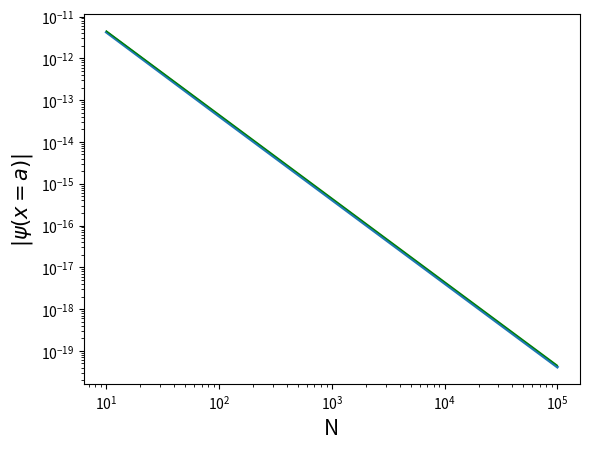

This chart was generated by the following Python code:
# Python simulation of an electron in a 1d infinite box potential
# Integrate time independent SE using the Verlet method
# Locate eigenvalues by the shooting method
# MW 250402

import numpy as np
import matplotlib.pyplot as plt

h = 6.62607015e-34  # Plancks constant
hbar = h / (2 * np.pi)
m = 9.10938356e-31  # electron mass
e = 1.60217662e-19  # electron charge=-e

a = 1.0e-9  # well width a=1 nm
c = 2.0 * m / hbar**2  # constant in Schrödinger equation

# exact solution for infinite box potential
E = h**2 / (8 * m * a**2)  # Joule
EeV = E / e  # electron volt
print("E1=", EeV, "eV")
print("E2=", EeV * 2**2, "eV")

# input energy guess
# EeV = 0.3          # input energy in eV: test 0.3 , 0.4 , 0.3760 , 1.5
# E = EeV*e          # input energy in J


# potential energy function
def V(x):
    y = 0.0
    # y = x**2/2 # harmonic oscillator
    # y = x**2/2 + x**4 # anharmonic oscillator
    return y


# initial values and lists
x = 0  # initial value of position x

# even solution
# psi = 1.0           # wave function at initial position
# dpsi = 0.0          # derivative of wave function at initial position


N_values = []
Error_N = []
for p in range(1, 6):
    N_values.append(int(10**p))
print(N_values)

for N in N_values:
    dx = a / N  # step length
    dx2 = dx**2  # step length squared

    # odd solution
    psi = 0.0  # wave function at initial position
    dpsi = 1.0  # derivative of wave function at initial position

    x_tab = []  # list to store positions for plot
    psi_tab = []  # list to store wave function for plot
    x_tab.append(x / a)
    psi_tab.append(psi)
    for i in range(N):
        d2psi = c * (V(x) - E) * psi
        psi += dpsi * dx + 0.5 * d2psi * dx2
        d2psinew = c * (V(x + dx) - E) * psi
        dpsi += 0.5 * (d2psi + d2psinew) * dx
        x += dx
        x_tab.append(x / a)
        psi_tab.append(psi)
    Error_N.append(abs(psi))

Error_expected = []
C=4.5e-10
for N in N_values:
    Error_expected.append(C/N**2)

print("")

plt.close()
plt.loglog()
plt.plot(N_values, Error_N, linewidth=2)
plt.plot(N_values, Error_expected, linewidth=1, color="green")
plt.xlabel("N", fontsize=15)
plt.ylabel("$|\psi{(x=a)}|$", fontsize=15)
# plt.savefig('psi.pdf')
plt.show()
